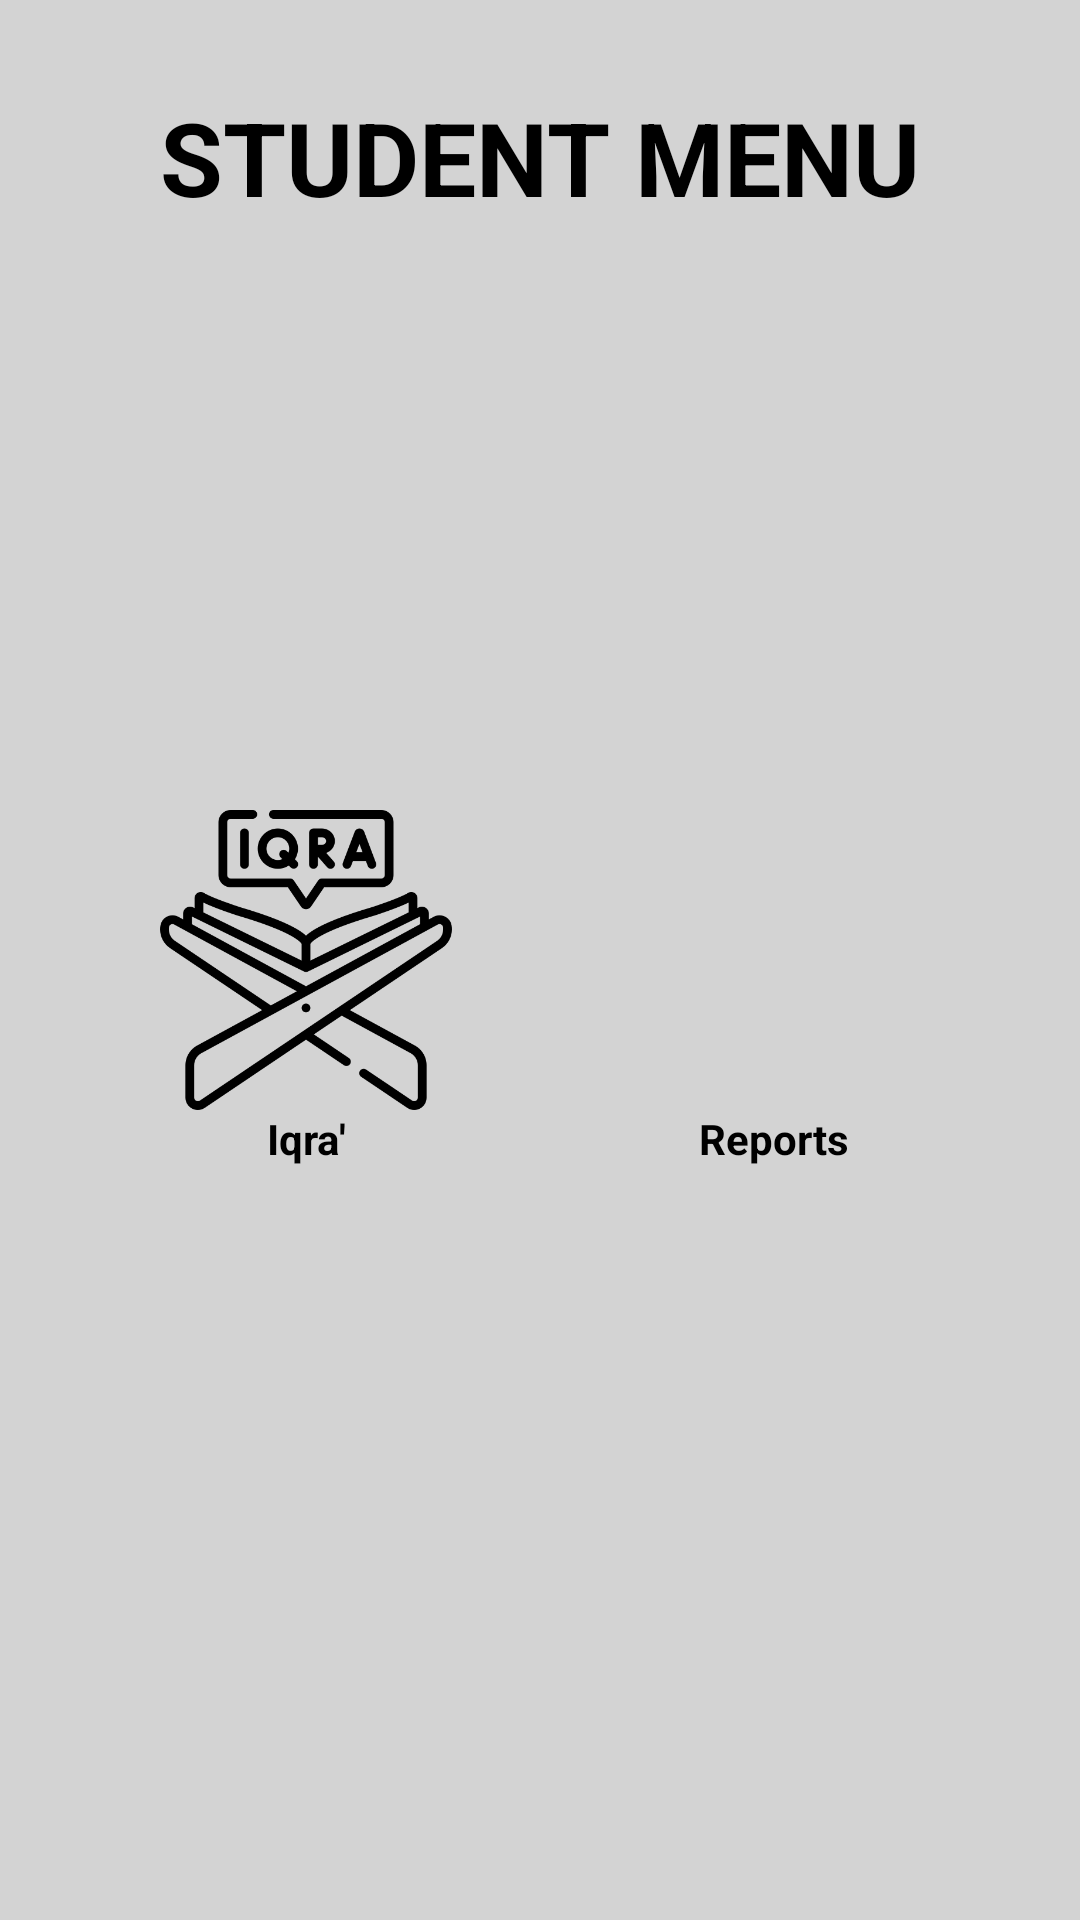

Android layout source for this screen:
<!-- AndroidManifest.xml: application theme Theme.EIqra -->
<!-- res/layout/activity_student_menu.xml -->
<?xml version="1.0" encoding="utf-8"?>
<androidx.constraintlayout.widget.ConstraintLayout xmlns:android="http://schemas.android.com/apk/res/android"
    xmlns:app="http://schemas.android.com/apk/res-auto"
    xmlns:tools="http://schemas.android.com/tools"
    android:layout_width="match_parent"
    android:layout_height="match_parent"
    android:background="@color/lightgray"
    tools:context=".StudentMenuActivity">

    <TextView
        android:id="@+id/textView_StudentMenu"
        android:layout_width="wrap_content"
        android:layout_height="wrap_content"
        android:text="STUDENT MENU"
        android:textColor="@color/black"
        android:textSize="34sp"
        android:textStyle="bold"
        app:layout_constraintBottom_toBottomOf="parent"
        app:layout_constraintEnd_toEndOf="parent"
        app:layout_constraintStart_toStartOf="parent"
        app:layout_constraintTop_toTopOf="parent"
        app:layout_constraintVertical_bias="0.05" />

    <ImageView
        android:id="@+id/imageView_IqraIconStudent"
        android:layout_width="100dp"
        android:layout_height="100dp"
        app:layout_constraintBottom_toBottomOf="parent"
        app:layout_constraintEnd_toEndOf="parent"
        app:layout_constraintHorizontal_bias="0.2"
        app:layout_constraintStart_toStartOf="parent"
        app:layout_constraintTop_toTopOf="parent"
        app:layout_constraintVertical_bias="0.5"
        app:srcCompat="@drawable/iqra_logo" />

    <TextView
        android:id="@+id/textView_IqraStudent"
        android:layout_width="wrap_content"
        android:layout_height="wrap_content"
        android:text="Iqra'"
        android:textColor="@color/black"
        android:textStyle="bold"
        app:layout_constraintEnd_toEndOf="@+id/imageView_IqraIconStudent"
        app:layout_constraintHorizontal_bias="0.5"
        app:layout_constraintStart_toStartOf="@+id/imageView_IqraIconStudent"
        app:layout_constraintTop_toBottomOf="@+id/imageView_IqraIconStudent" />

    <ImageView
        android:id="@+id/imageView_ReportsIconStudent"
        android:layout_width="100dp"
        android:layout_height="100dp"
        app:layout_constraintBottom_toBottomOf="parent"
        app:layout_constraintEnd_toEndOf="parent"
        app:layout_constraintHorizontal_bias="0.8"
        app:layout_constraintStart_toStartOf="parent"
        app:layout_constraintTop_toTopOf="parent"
        app:layout_constraintVertical_bias="0.5"
        app:srcCompat="@drawable/report_logo" />

    <TextView
        android:id="@+id/textView_ReportsStudent"
        android:layout_width="wrap_content"
        android:layout_height="wrap_content"
        android:text="Reports"
        android:textColor="@color/black"
        android:textStyle="bold"
        app:layout_constraintEnd_toEndOf="@+id/imageView_ReportsIconStudent"
        app:layout_constraintStart_toStartOf="@+id/imageView_ReportsIconStudent"
        app:layout_constraintTop_toBottomOf="@+id/imageView_ReportsIconStudent" />

    <ImageView
        android:id="@+id/imageView_LogoutStudent"
        android:layout_width="30dp"
        android:layout_height="30dp"
        app:layout_constraintBottom_toBottomOf="parent"
        app:layout_constraintEnd_toEndOf="parent"
        app:layout_constraintHorizontal_bias="0.95"
        app:layout_constraintStart_toStartOf="parent"
        app:layout_constraintTop_toTopOf="parent"
        app:layout_constraintVertical_bias="0.95"
        app:srcCompat="@drawable/logout_logo" />
</androidx.constraintlayout.widget.ConstraintLayout>
<!-- resources referenced by this layout -->
<resources>
  <color name="black">#FF000000</color>
  <color name="lightgray">#D3D3D3</color>
  <!-- drawable iqra_logo: png bitmap (drawable-v24, 25682 bytes) -->
  <style name="Theme.EIqra" parent="Theme.MaterialComponents.DayNight.DarkActionBar">
          
          <item name="colorPrimary">@color/purple_500</item>
          <item name="colorPrimaryVariant">@color/purple_700</item>
          <item name="colorOnPrimary">@color/white</item>
          
          <item name="colorSecondary">@color/teal_200</item>
          <item name="colorSecondaryVariant">@color/teal_700</item>
          <item name="colorOnSecondary">@color/black</item>
          
          <item name="android:statusBarColor" tools:targetApi="l">?attr/colorPrimaryVariant</item>
          
      </style>
  <color name="purple_500">#FF6200EE</color>
  <color name="purple_700">#FF3700B3</color>
  <color name="white">#FFFFFFFF</color>
  <color name="teal_200">#FF03DAC5</color>
  <color name="teal_700">#FF018786</color>
</resources>
